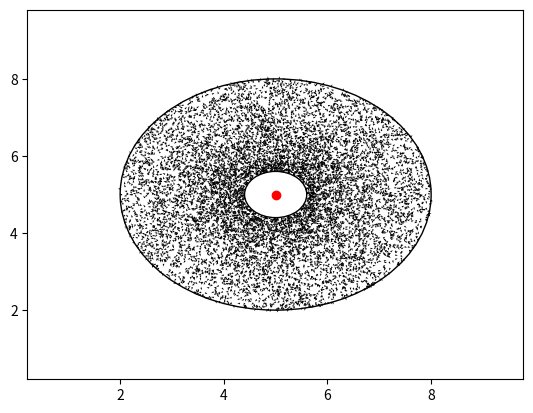

Here is the Python script that generated this plot: (Note: this script raises an exception after producing the figure.)
import math
import csv
import numpy as np
import matplotlib.pyplot as plt
import os


def create_workspaces(center, min_radius, max_radius, target_heading_max_offset, n_points=100):
    """
    :param center: The coordinates of the center of the Maze - where the radius is measured from
    :param min_radius: Minimum radius size from the center
    :param max_radius: Maximum radius size from the center
    :param n_points: number of points to be sampled
    :param target_heading_max_offset: maximum offset for the target heading (in degrees)

    :return: n_points numpy array of points in Maze coordinates and a heading for each point
    """
    angles = np.random.uniform(low=-math.pi, high=math.pi, size=(n_points,))
    radiuses = np.random.uniform(low=min_radius, high=max_radius, size=(n_points,))

    angles = np.expand_dims(angles, 1)
    radiuses = np.expand_dims(radiuses, 1)
    polar_points = np.concatenate((radiuses, angles), axis=1)

    points = np.array([[p[0] * math.cos(p[1]), p[0] * math.sin(p[1])] for p in polar_points])
    points += center

    goal_headings = angles + np.random.uniform(low=-target_heading_max_offset,
                                               high=target_heading_max_offset,
                                               size=(n_points, 1))

    start_headings = np.random.uniform(low=-math.pi, high=math.pi, size=(n_points, 1))

    return np.concatenate((start_headings, points, goal_headings), axis=1)


def plot_and_save_goals(workspaces, file_name):
    # plot train goals:
    fig, ax = plt.subplots()

    inner_circle = plt.Circle(center, min_radius, fill=False)
    outer_circle = plt.Circle(center, max_radius, fill=False)
    ax.add_artist(inner_circle)
    ax.add_artist(outer_circle)

    u_goal = np.cos(workspaces[:, 3])
    v_goal = np.sin(workspaces[:, 3])

    ax.quiver(workspaces[:, 1], workspaces[:, 2], u_goal, v_goal, label="Goals With Direction")
    ax.plot(center[0], center[1], 'ro', label="Initial Center of Ant")
    ax.margins(0.3)

    fig = plt.gcf()
    fig.savefig(os.path.join(os.path.dirname(os.path.abspath(__file__)), "", file_name + "_plot.png"))
    plt.legend()
    plt.show()

    # Saving the Points Coordinates in CSV file
    with open(os.path.join(os.path.dirname(os.path.abspath(__file__)), "", file_name + ".csv"), 'w') as f:
        writer = csv.writer(f)
        writer.writerows(workspaces)


base_filename = 'workspaces_06to3_'
center = np.array([5, 5])
min_radius = 0.6
max_radius = 3.0
target_heading_max_offset = math.pi/2

n_train, n_val, n_test = 10000, 200, 1000

train_workspaces = create_workspaces(center, min_radius, max_radius, target_heading_max_offset, n_train)
val_workspaces = create_workspaces(center, min_radius, max_radius, target_heading_max_offset, n_val)
test_workspaces = create_workspaces(center, min_radius, max_radius, target_heading_max_offset, n_test)

plot_and_save_goals(train_workspaces, base_filename + 'train')
plot_and_save_goals(val_workspaces, base_filename + 'validation')
plot_and_save_goals(test_workspaces, base_filename + 'test')
